Run: headless pygame with SDL's dummy video driver; simulated clock (each Clock.tick advances the game by its frame time, no real sleeping); random seed 0; keys injected as events and as key.get_pressed() state; mouse plan: one left click at the window centre at the start of phase 2, then a move to the lower-right quarter at the start of phase 3.
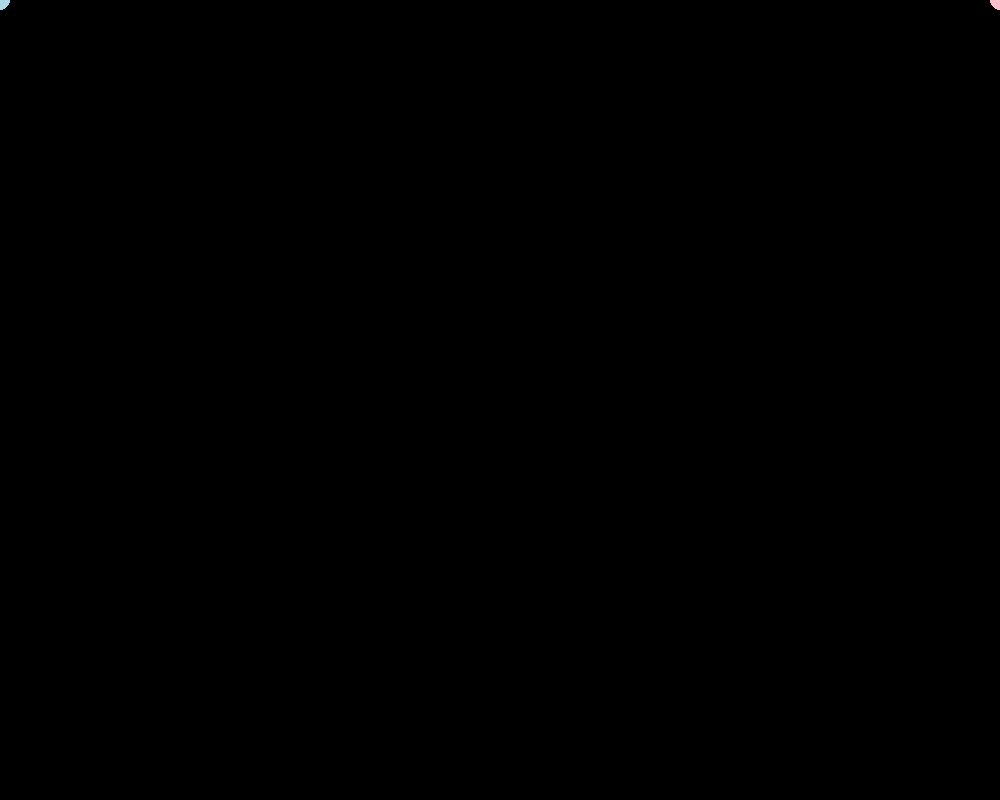
Frame 1 of 4 · flips 1–60 · no input
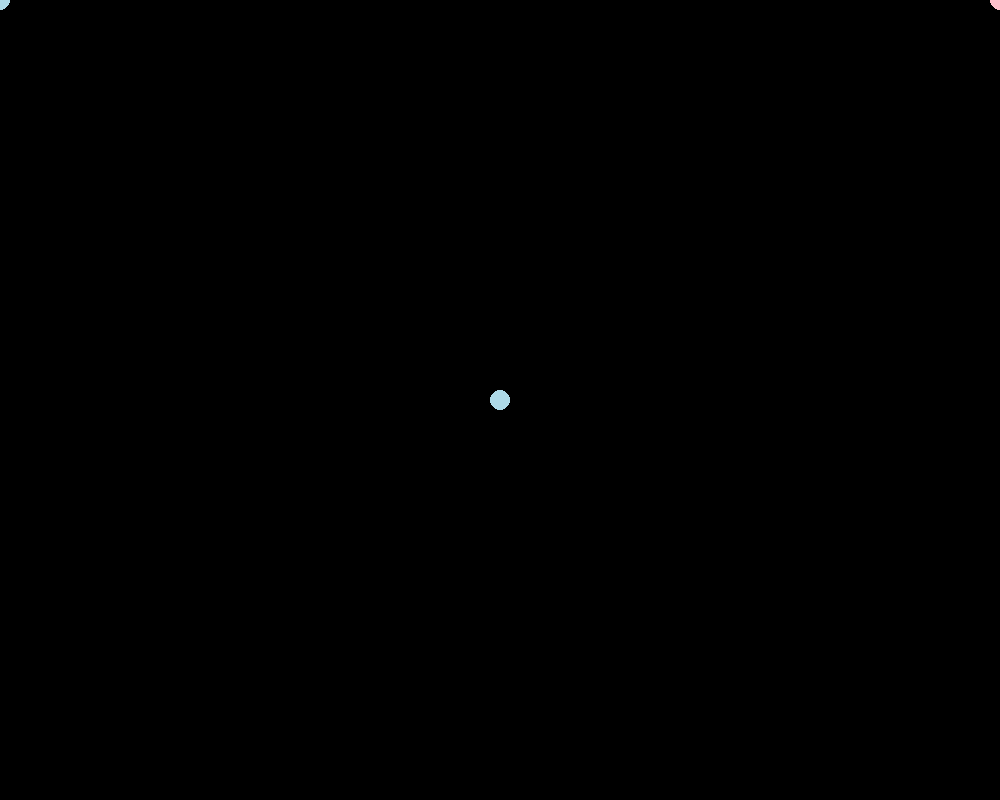
Frame 2 of 4 · flips 61–180 · clicked the window centre · tapped SPACE, RETURN · held RIGHT (→), D
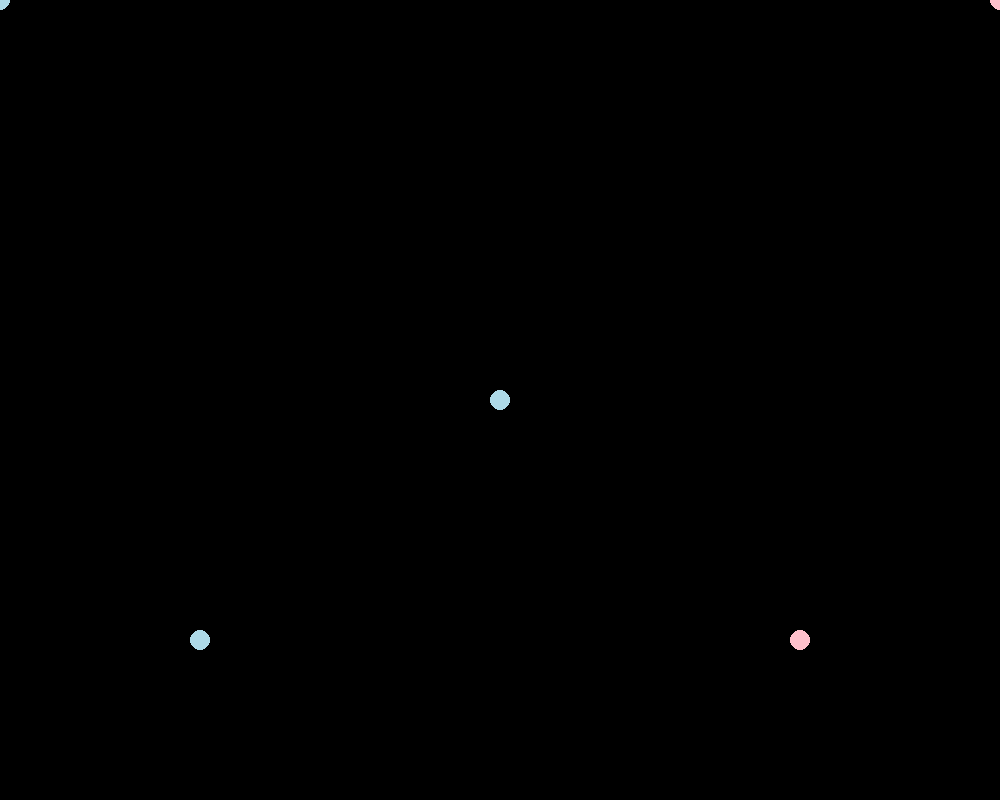
Frame 3 of 4 · flips 181–300 · moved the mouse to the lower-right quarter · held DOWN (↓), S
Frame 4 of 4 · flips 301–420 · held LEFT (←), A, UP (↑), W · screen unchanged from frame 3, image omitted

The pygame program that drew these frames:

import pygame
import sys


class MouseCursor:
    def __init__(self, screen):
        self.screen = screen#当前屏幕
        self.mouse_x, self.mouse_y = 0, 0#初始鼠标值

    def handle_events(self,event):
        # for event in pygame.event.get():#检测鼠标移动事件
            if event.type == pygame.MOUSEMOTION:
                self.mouse_x, self.mouse_y = event.pos

    def draw(self):
        # self.screen.fill((0, 0, 0))
        r = 10
        if self.mouse_x < self.screen.get_width() // 2:
            pygame.draw.circle(self.screen, (173, 216, 230), (self.mouse_x, self.mouse_y), r)
            pygame.draw.circle(self.screen, (255, 192, 203), (self.screen.get_width() - self.mouse_x, self.mouse_y), r)
        else:
            pygame.draw.circle(self.screen, (255, 192, 203), (self.mouse_x, self.mouse_y), r)
            pygame.draw.circle(self.screen, (173, 216, 230), (self.screen.get_width() - self.mouse_x, self.mouse_y), r)


class Board:  # 界面
    def __init__(self, screen_width=1000, screen_height=800):  # 设置屏幕尺寸 长1000 宽800
        pygame.init()  # 初始化
        pygame.display.set_caption("Mirror")
        self.screen_width = screen_width
        self.screen_height = screen_height
        self.screen = pygame.display.set_mode((screen_width, screen_height))
        self.running = True  # 游戏开始状态
        self.clock = pygame.time.Clock()  # 帧数

        self.cursor = MouseCursor(self.screen)#鼠标对象

    def run(self):  # 运行
        while self.running:
            for event in pygame.event.get():
                if event.type == pygame.QUIT:
                    self.running = False
                self.cursor.handle_events(event)#检测

            self.cursor.draw()#鼠标绘制


            # # 界面颜色设计
            # for x in range(self.screen_width):
            #     for y in range(self.screen_height):
            #         # 根据像素的 x 坐标决定颜色
            #         if x < self.screen_width // 2:
            #             color = (255, 255, 255)  # 左半部分白色
            #         else:
            #             color = (0, 0, 0)  # 右半部分黑色
            #         self.screen.set_at((x, y), color)  # 设置像素的颜色


            pygame.display.flip()  # 界面更新
            self.clock.tick(60)  # 60帧
        # -----退出
        pygame.quit()
        sys.exit()


Board().run()
